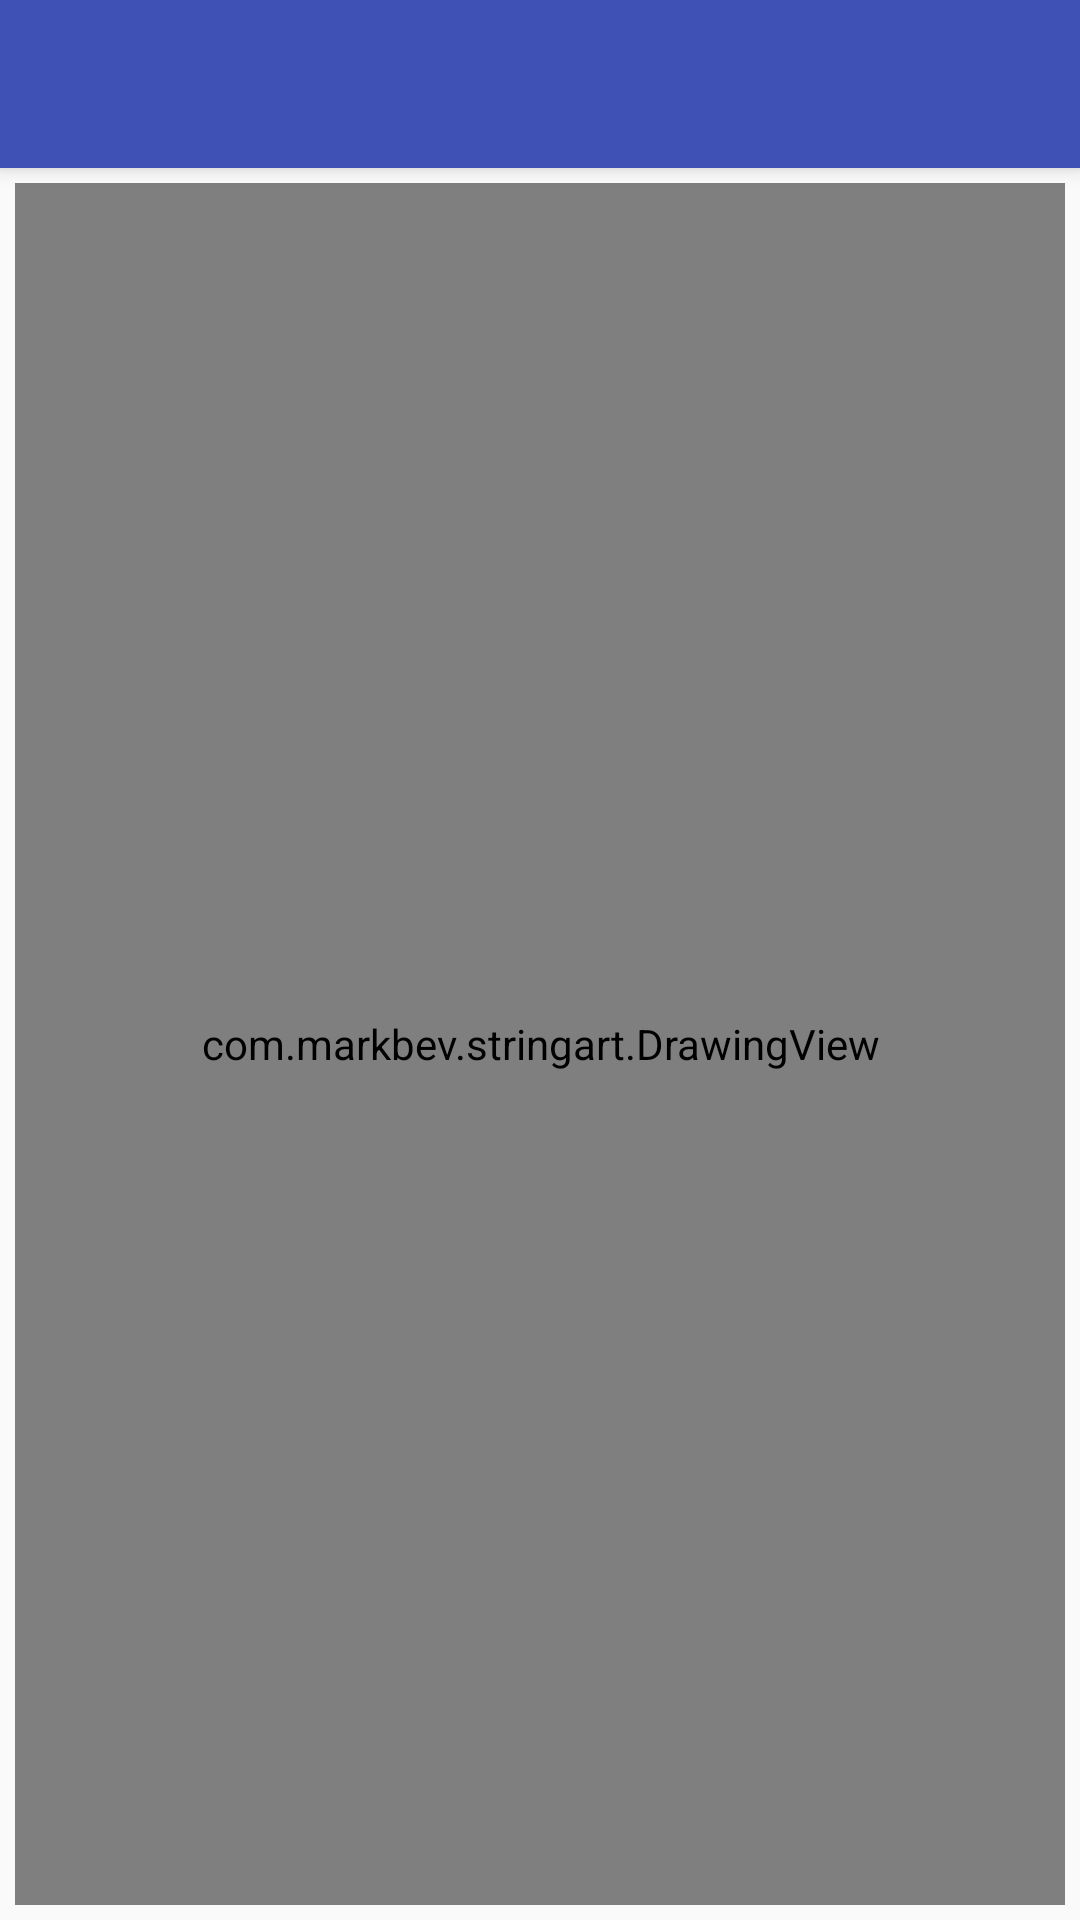

Android layout source for this screen:
<!-- AndroidManifest.xml: application theme AppTheme -->
<!-- res/layout/activity_drawing.xml -->
<?xml version="1.0" encoding="utf-8"?>
<android.support.design.widget.CoordinatorLayout xmlns:android="http://schemas.android.com/apk/res/android"
    xmlns:app="http://schemas.android.com/apk/res-auto"
    xmlns:tools="http://schemas.android.com/tools"
    android:layout_width="match_parent"
    android:layout_height="match_parent"
    android:fitsSystemWindows="true"
    tools:context=".MainActivity">

    <android.support.design.widget.AppBarLayout
        android:layout_width="match_parent"
        android:layout_height="wrap_content"
        android:theme="@style/AppTheme.AppBarOverlay">

        <android.support.v7.widget.Toolbar
            android:id="@+id/toolbar"
            android:layout_width="match_parent"
            android:layout_height="?attr/actionBarSize"
            android:background="?attr/colorPrimary"
            app:popupTheme="@style/AppTheme.PopupOverlay" />

    </android.support.design.widget.AppBarLayout>

    <include layout="@layout/content_drawing" />

    

</android.support.design.widget.CoordinatorLayout>
<!-- res/layout/content_drawing.xml (included above) -->
<?xml version="1.0" encoding="utf-8"?>
<RelativeLayout xmlns:android="http://schemas.android.com/apk/res/android"
    xmlns:app="http://schemas.android.com/apk/res-auto"
    xmlns:tools="http://schemas.android.com/tools"

    android:layout_width="match_parent"
    android:layout_height="match_parent"
    android:paddingBottom="@dimen/activity_vertical_margin"
    android:paddingLeft="@dimen/activity_horizontal_margin"
    android:paddingRight="@dimen/activity_horizontal_margin"
    android:paddingTop="@dimen/activity_vertical_margin"
    app:layout_behavior="@string/appbar_scrolling_view_behavior"
    tools:context=".MainActivity"
    tools:showIn="@layout/activity_drawing">

    <com.markbev.stringart.DrawingView
        android:id="@+id/drawingView"
        android:layout_width="match_parent"
        android:layout_height="match_parent"/>

</RelativeLayout>
<!-- resources referenced by this layout -->
<resources>
  <dimen name="activity_horizontal_margin">5dp</dimen>
  <dimen name="activity_vertical_margin">5dp</dimen>
  <style name="AppTheme.AppBarOverlay" parent="ThemeOverlay.AppCompat.Dark.ActionBar" />
  <style name="AppTheme.PopupOverlay" parent="ThemeOverlay.AppCompat.Light" />
  <style name="AppTheme" parent="Theme.AppCompat.Light.DarkActionBar">
          
          <item name="colorPrimary">@color/colorPrimary</item>
          <item name="colorPrimaryDark">@color/colorPrimary</item>
          <item name="colorAccent">@color/colorAccent</item>
      </style>
  <color name="colorPrimary">#3F51B5</color>
  <color name="colorAccent">#000000</color>
</resources>
